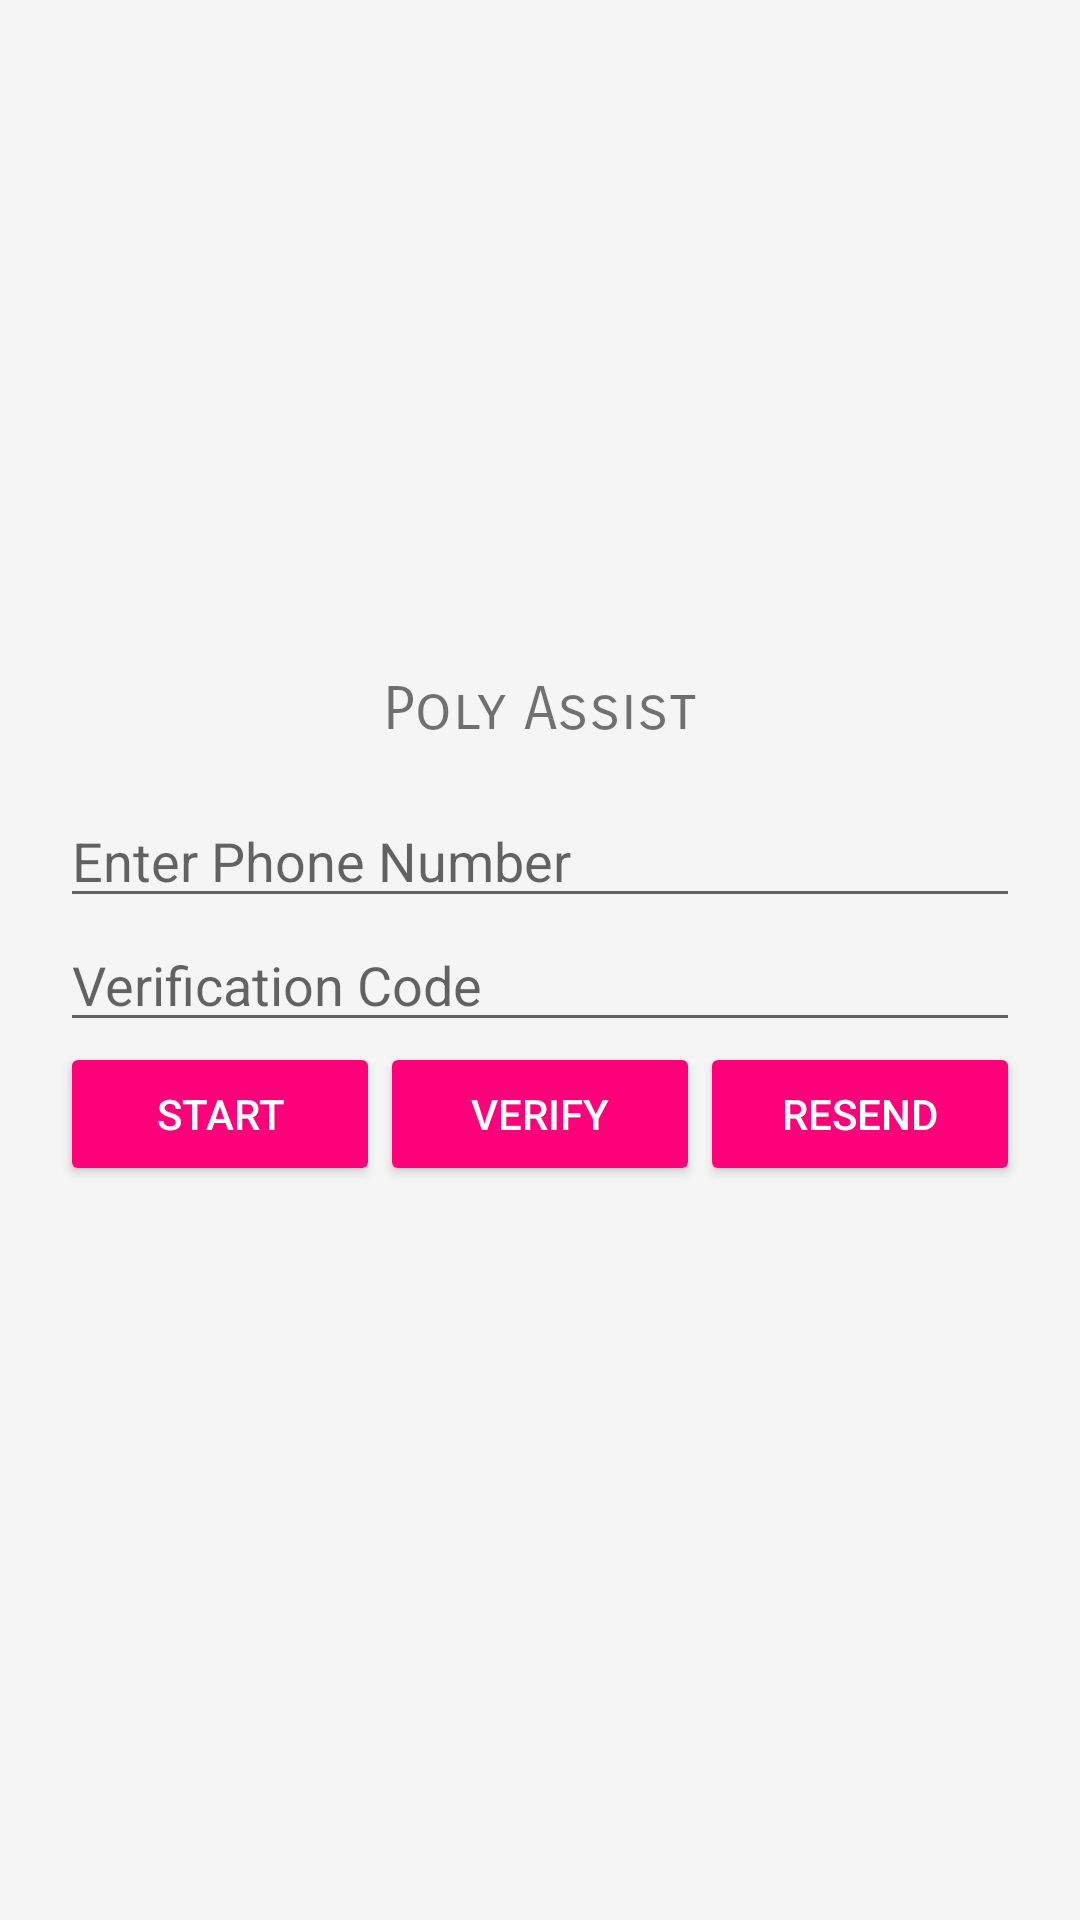

Here is an Android app screen rendered from its layout file. Give the layout XML and the strings, colors and styles it references.
<!-- AndroidManifest.xml: application theme AppTheme -->
<!-- res/layout/activity_phone.xml -->
<LinearLayout xmlns:android="http://schemas.android.com/apk/res/android"
    xmlns:tools="http://schemas.android.com/tools"
    android:id="@+id/main_layout"
    android:layout_width="match_parent"
    android:layout_height="match_parent"
    android:background="@color/grey_100"
    android:gravity="center"
    android:orientation="vertical">

    <TextView
        android:id="@+id/title_text"
        android:layout_width="wrap_content"
        android:layout_height="wrap_content"
        android:layout_marginBottom="@dimen/title_bottom_margin"
        android:fontFamily="sans-serif-smallcaps"
        android:text="@string/app_name"
        android:textSize="20sp" />

    <LinearLayout
        android:id="@+id/phone_auth_fields"
        android:layout_width="match_parent"
        android:layout_height="wrap_content"
        android:orientation="vertical"
        android:paddingLeft="20dp"
        android:paddingRight="20dp">

        <LinearLayout
            android:layout_width="match_parent"
            android:layout_height="wrap_content"
            android:orientation="vertical">


            <EditText
                android:id="@+id/field_phone_number"
                android:layout_width="match_parent"
                android:layout_height="wrap_content"
                android:hint="@string/hint_phone_number"
                android:inputType="phone" />


            <EditText
                android:id="@+id/field_verification_code"
                android:layout_width="match_parent"
                android:layout_height="wrap_content"
                android:hint="@string/hint_verification_code"
                android:inputType="number" />

        </LinearLayout>

        <LinearLayout
            android:layout_width="match_parent"
            android:layout_height="wrap_content"
            android:orientation="horizontal"
            android:weightSum="3.0">

            <Button
                android:id="@+id/button_start_verification"
                android:layout_width="match_parent"
                android:layout_height="wrap_content"
                android:layout_weight="1.0"
                android:text="@string/start_phone_auth"
                android:theme="@style/ThemeOverlay.MyDarkButton" />

            <Button
                android:id="@+id/button_verify_phone"
                android:layout_width="match_parent"
                android:layout_height="wrap_content"
                android:layout_weight="1.0"
                android:text="@string/verify_phone_auth"
                android:theme="@style/ThemeOverlay.MyDarkButton" />

            <Button
                android:id="@+id/button_resend"
                android:layout_width="match_parent"
                android:layout_height="wrap_content"
                android:layout_weight="1.0"
                android:text="@string/resend_phone_auth"
                android:theme="@style/ThemeOverlay.MyDarkButton" />

        </LinearLayout>

    </LinearLayout>
<android.support.v4.widget.ContentLoadingProgressBar
    android:layout_width="match_parent"
    android:layout_height="20dp"
    android:id="@+id/load_bar"/>
</LinearLayout>
<!-- resources referenced by this layout -->
<resources>
  <color name="grey_100">#F5F5F5</color>
  <dimen name="title_bottom_margin">16dp</dimen>
  <string name="app_name">Poly Assist</string>
  <string name="hint_phone_number">Enter Phone Number</string>
  <string name="hint_verification_code">Verification Code</string>
  <string name="resend_phone_auth">Resend</string>
  <string name="start_phone_auth">Start</string>
  <string name="verify_phone_auth">Verify</string>
  <style name="ThemeOverlay.MyDarkButton" parent="ThemeOverlay.AppCompat.Dark">
          <item name="colorButtonNormal">@color/colorAccent</item>
          <item name="android:layout_marginRight">4dp</item>
          <item name="android:layout_marginLeft">4dp</item>
          <item name="android:textColor">@android:color/white</item>
      </style>
  <color name="colorAccent">#ff007b</color>
</resources>
